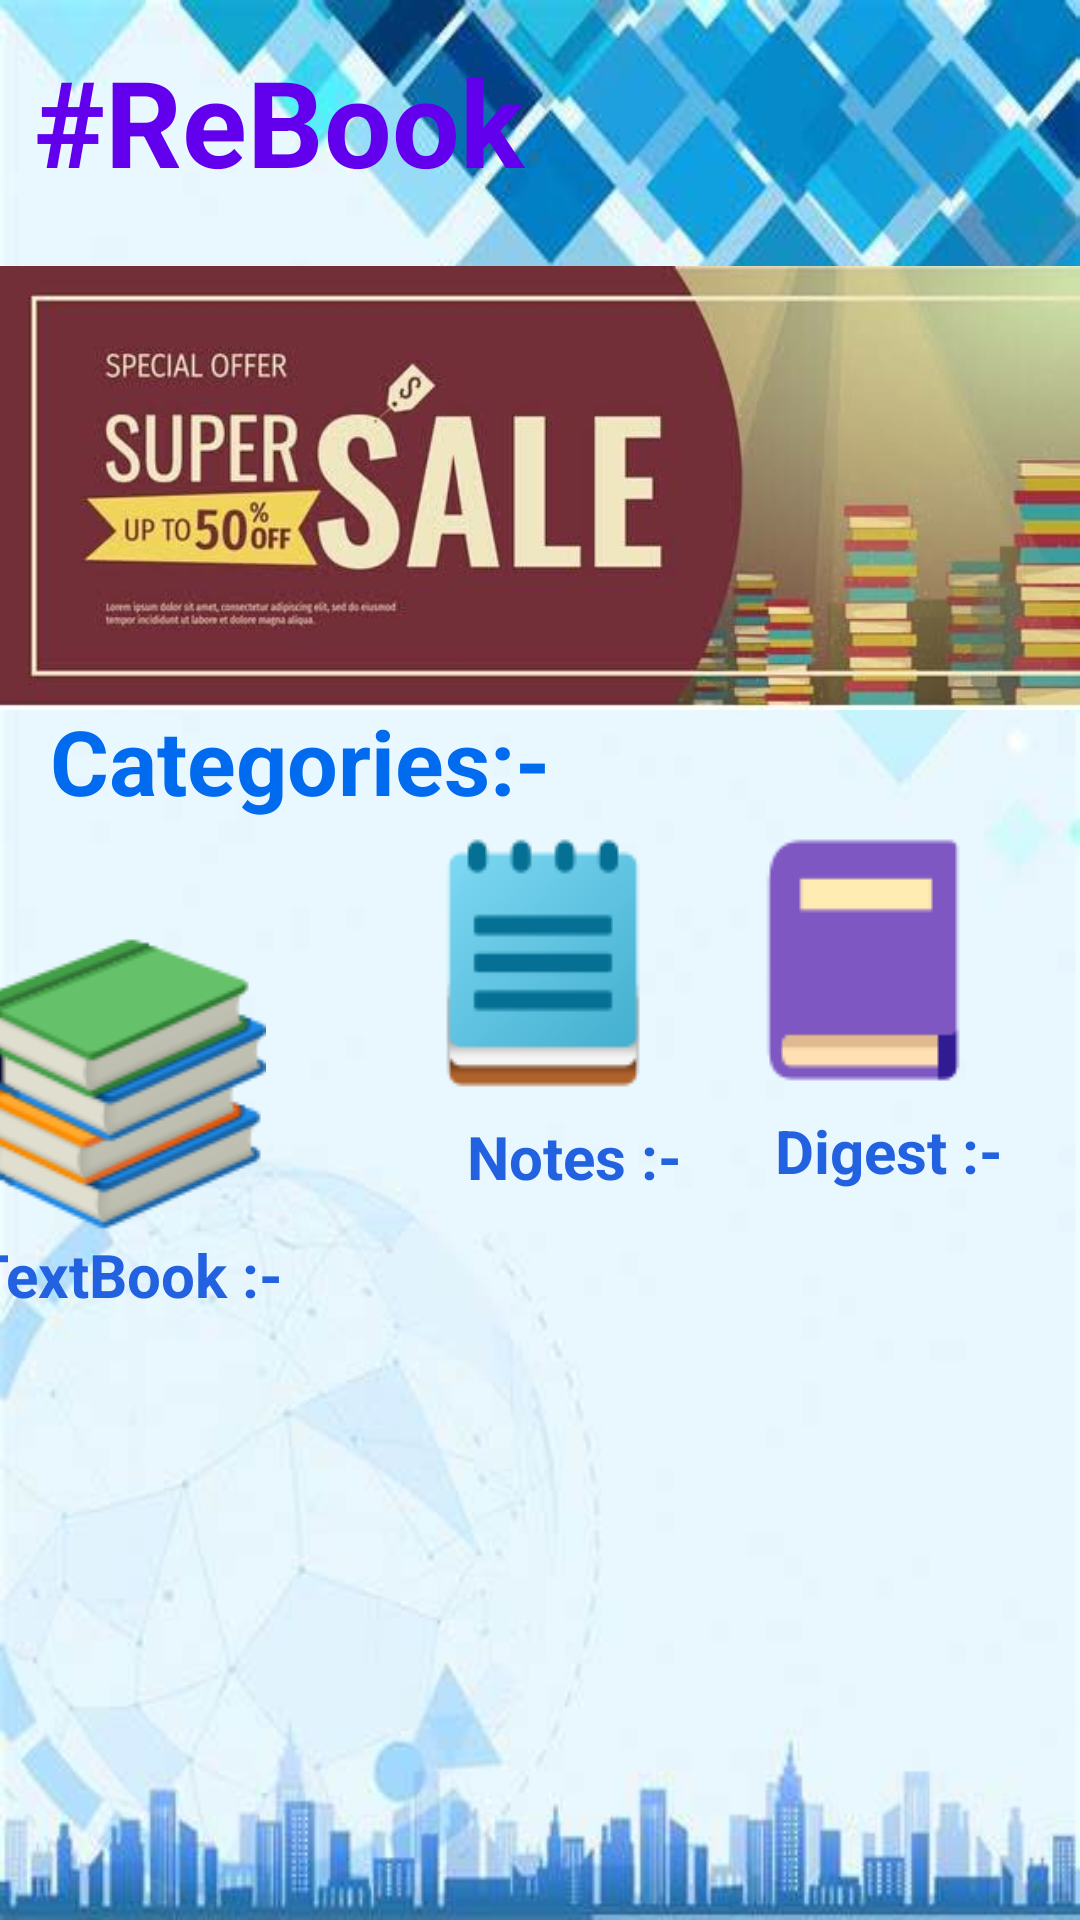

Write the Android layout XML for this screen, with the resource values it uses.
<!-- AndroidManifest.xml: application theme Theme.VSBApk -->
<!-- res/layout/fragment_home_.xml -->
<?xml version="1.0" encoding="utf-8"?>
<androidx.constraintlayout.widget.ConstraintLayout xmlns:android="http://schemas.android.com/apk/res/android"
    xmlns:app="http://schemas.android.com/apk/res-auto"
    xmlns:tools="http://schemas.android.com/tools"
    android:layout_width="match_parent"
    android:background="@drawable/page_background3"
    android:layout_height="match_parent"
    tools:context=".fragment.Home_Fragment">

    


    <TextView
        android:id="@+id/home_top_textview"
        android:layout_width="194dp"
        android:layout_height="69dp"
        android:text="#ReBook "
        android:textColor="@color/purple_500"
        android:textColorHighlight="@color/cardview_shadow_end_color"
        android:textSize="40sp"
        android:textStyle="bold"
        app:layout_constraintBottom_toBottomOf="parent"
        app:layout_constraintEnd_toEndOf="parent"
        app:layout_constraintHorizontal_bias="0.068"
        app:layout_constraintStart_toStartOf="parent"
        app:layout_constraintTop_toTopOf="parent"
        app:layout_constraintVertical_bias="0.024" />

    <ImageView
        android:id="@+id/home_page_img"
        android:layout_width="411dp"
        android:layout_height="214dp"
        android:src="@drawable/home_page_img"
        app:layout_constraintBottom_toBottomOf="parent"
        app:layout_constraintEnd_toEndOf="parent"
        app:layout_constraintHorizontal_bias="0.0"
        app:layout_constraintStart_toStartOf="parent"
        app:layout_constraintTop_toTopOf="parent"
        app:layout_constraintVertical_bias="0.131" />

    <TextView
        android:id="@+id/categories"
        android:layout_width="187dp"
        android:layout_height="58dp"
        android:text="Categories:-"
        android:textColor="@color/purple_200"
        android:textSize="30dp"
        android:textStyle="bold"
        app:layout_constraintBottom_toBottomOf="parent"
        app:layout_constraintEnd_toEndOf="parent"
        app:layout_constraintHorizontal_bias="0.096"
        app:layout_constraintStart_toStartOf="parent"
        app:layout_constraintTop_toTopOf="parent"
        app:layout_constraintVertical_bias="0.401" />


    <TextView
        android:id="@+id/home_sell"
        android:layout_width="126dp"
        android:layout_height="135dp"
        android:layout_marginStart="40dp"
        android:layout_marginTop="20dp"
        android:layout_marginEnd="298dp"
        android:drawableTop="@drawable/imp_book_img"
        android:text="   TextBook :-"
        android:textStyle="bold"
        android:textColor="@color/blue_700"
        android:textSize="20dp"
        app:layout_constraintBottom_toBottomOf="parent"
        app:layout_constraintEnd_toEndOf="parent"
        app:layout_constraintHorizontal_bias="0.622"
        app:layout_constraintStart_toStartOf="parent"
        app:layout_constraintTop_toBottomOf="@+id/categories"
        app:layout_constraintVertical_bias="0.0" />

    <TextView
        android:id="@+id/notes_home"
        android:layout_width="141dp"
        android:layout_height="137dp"
        android:drawableTop="@drawable/notes_main_img"
        android:text="         Notes :-"
        android:textColor="@color/blue_700"
        android:textSize="20dp"
        android:textStyle="bold"
        app:layout_constraintBottom_toBottomOf="parent"
        app:layout_constraintEnd_toEndOf="parent"
        app:layout_constraintHorizontal_bias="0.505"
        app:layout_constraintStart_toStartOf="parent"
        app:layout_constraintTop_toTopOf="parent"
        app:layout_constraintVertical_bias="0.541" />

    <TextView
        android:id="@+id/digest"
        android:layout_width="119dp"
        android:textStyle="bold"
        android:layout_height="141dp"
        android:drawableTop="@drawable/digest_main_img"
        android:text="      Digest :-"
        android:textColor="@color/blue_700"
        android:textSize="20dp"
        app:layout_constraintBottom_toBottomOf="parent"
        app:layout_constraintEnd_toEndOf="parent"
        app:layout_constraintHorizontal_bias="0.948"
        app:layout_constraintStart_toStartOf="parent"
        app:layout_constraintTop_toTopOf="parent"
        app:layout_constraintVertical_bias="0.541" />

    <androidx.recyclerview.widget.RecyclerView
        android:id="@+id/recycleView_home"
        android:layout_width="407dp"
        android:layout_height="329dp"
        app:layout_constraintBottom_toBottomOf="parent"
        app:layout_constraintEnd_toEndOf="parent"
        app:layout_constraintHorizontal_bias="0.375"
        app:layout_constraintStart_toStartOf="parent"
        app:layout_constraintTop_toBottomOf="@+id/notes_home"
        app:layout_constraintVertical_bias="0.373" />

</androidx.constraintlayout.widget.ConstraintLayout>
<!-- resources referenced by this layout -->
<resources>
  <color name="blue_700">#2261DF</color>
  <color name="purple_200">#006BEE</color>
  <color name="purple_500">#FF6200EE</color>
  <!-- drawable digest_main_img: png bitmap (drawable, 857 bytes) -->
  <!-- drawable home_page_img: png bitmap (drawable, 221867 bytes) -->
  <!-- drawable imp_book_img: png bitmap (drawable, 10544 bytes) -->
  <!-- drawable notes_main_img: png bitmap (drawable, 3032 bytes) -->
  <!-- drawable page_background3: png bitmap (drawable, 259206 bytes) -->
  <style name="Theme.VSBApk" parent="Theme.MaterialComponents.DayNight.DarkActionBar">
          
          <item name="colorPrimary">@color/purple_500</item>
          <item name="colorPrimaryVariant">@color/purple_700</item>
          <item name="colorOnPrimary">@color/white</item>
          
          <item name="colorSecondary">@color/teal_200</item>
          <item name="colorSecondaryVariant">@color/teal_700</item>
          <item name="colorOnSecondary">@color/black</item>
          
          <item name="android:statusBarColor">?attr/colorPrimaryVariant</item>
          
      </style>
  <color name="purple_700">#FF3700B3</color>
  <color name="white">#FFFFFFFF</color>
  <color name="teal_200">#FF03DAC5</color>
  <color name="teal_700">#ED8A5D</color>
  <color name="black">#FF000000</color>
</resources>
